Run: headless pygame with SDL's dummy video driver; simulated clock (each Clock.tick advances the game by its frame time, no real sleeping); random seed 0; keys injected as events and as key.get_pressed() state; no mouse input.
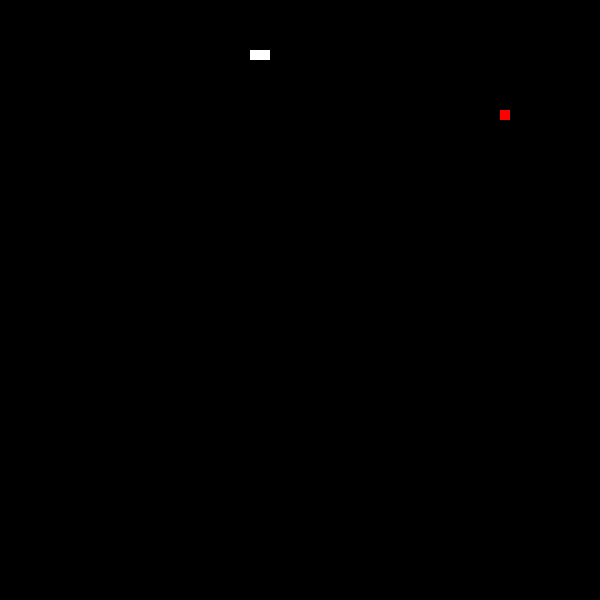
Frame 1 of 4 · flips 1–60 · no input
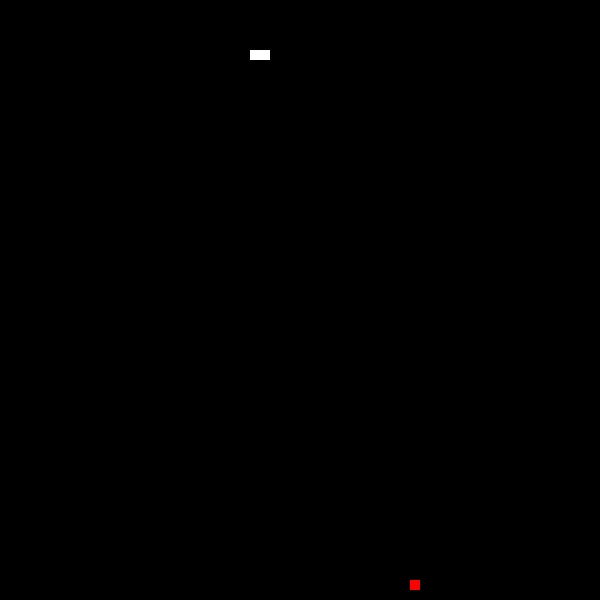
Frame 2 of 4 · flips 61–180 · tapped SPACE, RETURN · held RIGHT (→), D
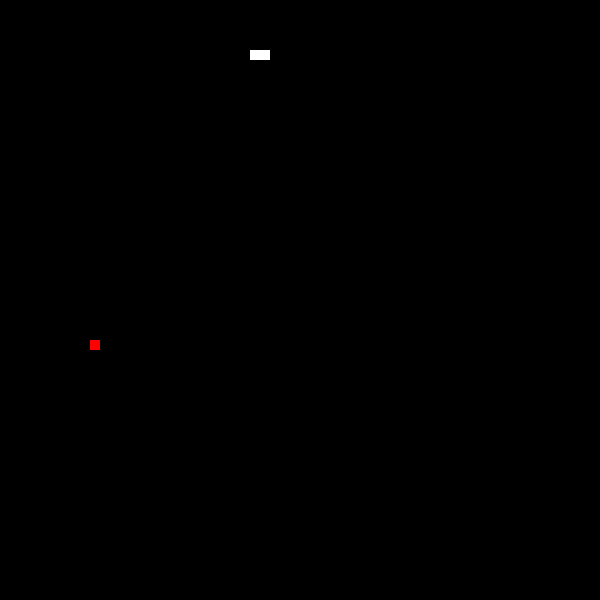
Frame 3 of 4 · flips 181–300 · held DOWN (↓), S
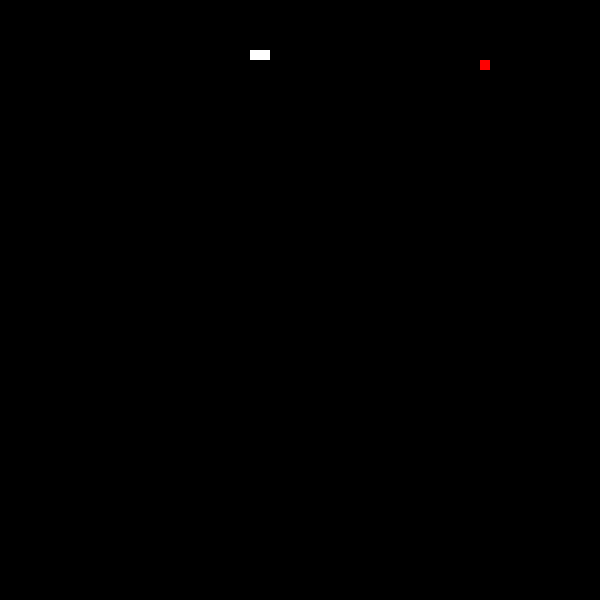
Frame 4 of 4 · flips 301–420 · held LEFT (←), A, UP (↑), W

The pygame program that drew these frames:

import pygame
from pygame.locals import *
import random
import time

WINDOW_SIZE = (600, 600)
PIXEL_SIZE = 10


def collision(pos1, pos2):
    return pos1 == pos2


def off_limits(pos):
    if 0 <= pos[0] < WINDOW_SIZE[0] and 0 <= pos[1] < WINDOW_SIZE[1]:
        return False
    else:
        return True


def random_on_grid():
    x = random.randint(0, WINDOW_SIZE[0])
    y = random.randint(0, WINDOW_SIZE[1])
    return x // PIXEL_SIZE * PIXEL_SIZE, y // PIXEL_SIZE * PIXEL_SIZE


pygame.init()
screen = pygame.display.set_mode(WINDOW_SIZE)
pygame.display.set_caption('Mix')

snake_pos = [(250, 50), (260, 50), (270, 50)]
snake_surface = pygame.Surface((PIXEL_SIZE, PIXEL_SIZE))
snake_surface.fill((255, 255, 255))
snake_direction = K_LEFT

apple_surface = pygame.Surface((PIXEL_SIZE, PIXEL_SIZE))
apple_surface.fill((255, 0, 0))
apple_pos = random_on_grid()

ball_surface = pygame.Surface((PIXEL_SIZE, PIXEL_SIZE))
ball_surface.fill((255, 255, 255))
ball_surface = K_RIGHT

def restart_game():
    global snake_pos
    global apple_pos
    global snake_direction
    snake_pos = [(250, 50), (260, 50), (270, 50)]
    snake_direction = K_LEFT
    apple_pos = random_on_grid()


while True:
    pygame.time.Clock().tick(15)
    screen.fill((0, 0, 0))
    for event in pygame.event.get():
        if event.type == QUIT:
            pygame.quit()
            quit()
        elif event.type == KEYDOWN:
            if event.key in [K_UP, K_DOWN, K_LEFT, K_RIGHT]:
                snake_direction = event.key

    screen.blit(apple_surface, apple_pos)

    if collision(apple_pos, snake_pos[0]):
        snake_pos.append((-10, -10))
        apple_pos = random_on_grid()

    for pos in snake_pos:
        screen.blit(snake_surface, pos)

    for i in range(len(snake_pos) - 1, 0, -1):
        if collision(snake_pos[0], snake_pos[i]):
            restart_game()
            break
        snake_pos[i] = snake_pos[i - 1]

    if off_limits(snake_pos[0]):
        restart_game()

    # handling key events
        for event in pygame.event.get():
            if event.type == QUIT:
                run_game = False
            if event.type == pygame.KEYDOWN:
                if event.key == pygame.K_UP:
                    change_to = 'UP'
                if event.key == pygame.K_DOWN:
                    change_to = 'DOWN'
                if event.key == pygame.K_LEFT:
                    change_to = 'LEFT'
                if event.key == pygame.K_RIGHT:
                    change_to = 'RIGHT'

        # Condtions for pressing only one key at a time
        if change_to == 'UP' and direction != 'DOWN':
            direction = 'UP'
        if change_to == 'DOWN' and direction != 'UP':
            direction = 'DOWN'
        if change_to == 'LEFT' and direction != 'RIGHT':
            direction = 'LEFT'
        if change_to == 'RIGHT' and direction != 'LEFT':
            direction = 'RIGHT'

        # Snake's movement
        if direction == 'UP':
            snake_pos[1] -= 10
        if direction == 'DOWN':
            snake_pos[1] += 10
        if direction == 'LEFT':
            snake_pos[0] -= 10
        if direction == 'RIGHT':
            snake_pos[0] += 10
    pygame.display.update()
